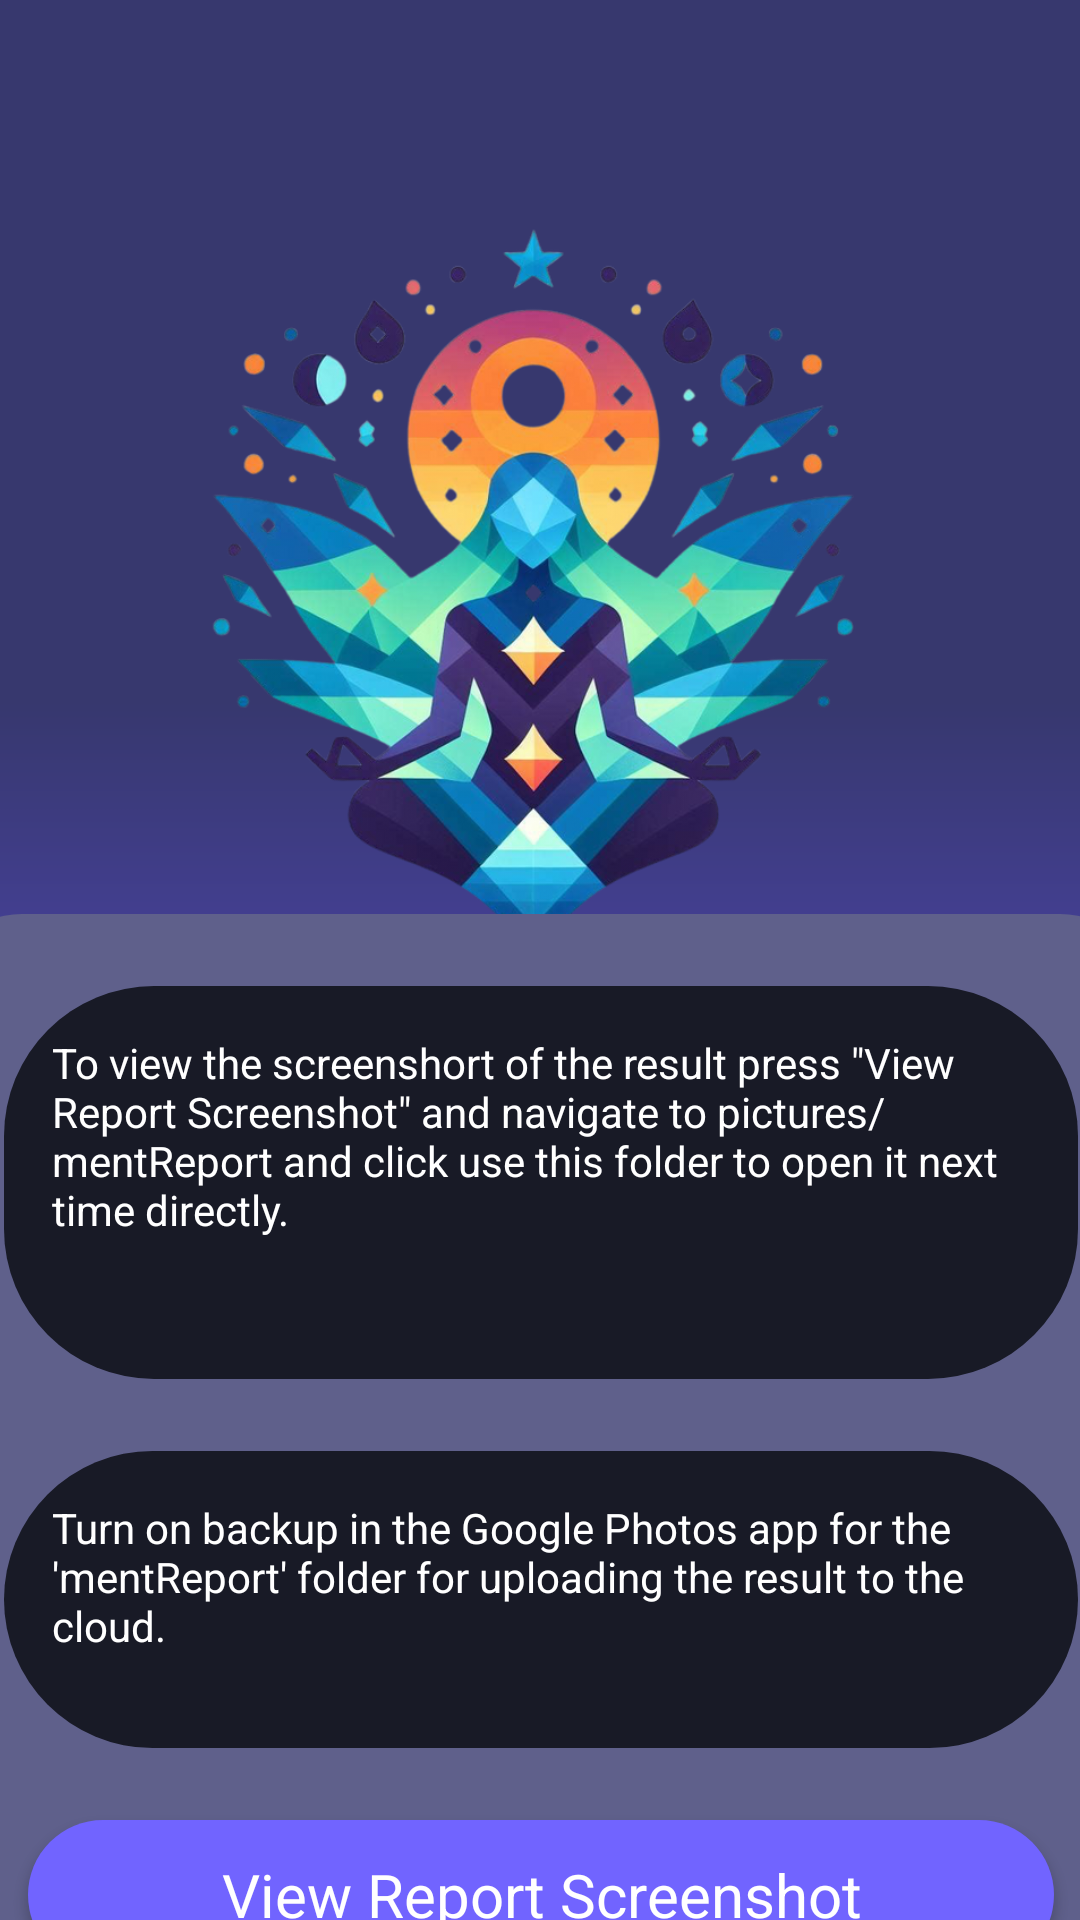

Here is an Android app screen rendered from its layout file. Give the layout XML and the strings, colors and styles it references.
<!-- AndroidManifest.xml: application theme Theme.Project872 -->
<!-- res/layout/activity_report.xml -->
<?xml version="1.0" encoding="utf-8"?>
<androidx.constraintlayout.widget.ConstraintLayout xmlns:android="http://schemas.android.com/apk/res/android"
    xmlns:app="http://schemas.android.com/apk/res-auto"
    xmlns:tools="http://schemas.android.com/tools"
    android:layout_width="match_parent"
    android:layout_height="match_parent"
    android:background="#37386e">

    <ImageView
        android:id="@+id/imageView8"
        android:layout_width="wrap_content"
        android:layout_height="wrap_content"
        android:layout_marginTop="4dp"
        app:layout_constraintEnd_toEndOf="parent"
        app:layout_constraintHorizontal_bias="0.0"
        app:layout_constraintStart_toStartOf="parent"
        app:layout_constraintTop_toTopOf="parent"
        app:srcCompat="@drawable/back_3" />

    <ImageView
        android:id="@+id/imageView9"
        android:layout_width="290dp"
        android:layout_height="314dp"
        app:layout_constraintBottom_toBottomOf="@+id/imageView8"
        app:layout_constraintEnd_toEndOf="@+id/imageView8"
        app:layout_constraintHorizontal_bias="0.495"
        app:layout_constraintStart_toStartOf="parent"
        app:layout_constraintTop_toTopOf="@+id/imageView8"
        app:layout_constraintVertical_bias="0.41"
        app:srcCompat="@drawable/designer_21_removebg" />

    <LinearLayout
        android:layout_width="406dp"
        android:layout_height="445dp"
        android:layout_marginTop="17dp"
        android:layout_marginBottom="16dp"
        android:background="@drawable/background_purple_1"
        android:orientation="vertical"
        app:layout_constraintBottom_toBottomOf="parent"
        app:layout_constraintEnd_toEndOf="parent"
        app:layout_constraintStart_toStartOf="parent"
        app:layout_constraintTop_toBottomOf="@+id/imageView8">

        <TextView
            android:layout_width="match_parent"
            android:layout_height="131dp"
            android:layout_marginStart="24dp"
            android:layout_marginTop="24dp"
            android:layout_marginEnd="24dp"
            android:background="@drawable/background_edittext"
            android:drawablePadding="16dp"
            android:ems="10"
            android:hint="To view the screenshort of the result press &quot;View Report Screenshot&quot; and navigate to pictures/ mentReport and click use this folder to open it next time directly."

            android:padding="16dp"
            android:textColorHint="#ffffff" />

        <TextView
            android:layout_width="match_parent"
            android:layout_height="99dp"
            android:layout_marginStart="24dp"
            android:layout_marginTop="24dp"
            android:layout_marginEnd="24dp"
            android:background="@drawable/background_edittext"
            android:drawablePadding="16dp"
            android:ems="10"
            android:hint="Turn on backup in the Google Photos app for the 'mentReport' folder for uploading the result to the cloud."

            android:padding="16dp"
            android:textColorHint="#ffffff" />

        <Button
            android:id="@+id/button_view_screenshot"

            style="@android:style/Widget.Button"
            android:layout_width="match_parent"
            android:layout_height="50dp"
            android:layout_marginStart="32dp"
            android:layout_marginTop="24dp"
            android:layout_marginEnd="32dp"
            android:layout_marginBottom="24dp"
            android:background="@drawable/background_button"
            android:text="View Report Screenshot"
            android:textColor="#ffffff"
            android:textSize="20sp" />

    </LinearLayout>
</androidx.constraintlayout.widget.ConstraintLayout>
<!-- resources referenced by this layout -->
<resources>
  <!-- drawable back_3: png bitmap (drawable-hdpi, 13557 bytes) -->
  <!-- drawable background_button (drawable) -->
  <?xml version="1.0" encoding="utf-8"?>
  
  <selector xmlns:android="http://schemas.android.com/apk/res/android">
  <item>
      <shape android:shape="rectangle">
          <solid android:color="#7164FF"/>
          <corners android:radius="50dp"/>
      </shape>
  </item>
  </selector>
  <!-- drawable background_edittext (drawable) -->
  <?xml version="1.0" encoding="utf-8"?>
  
  <selector xmlns:android="http://schemas.android.com/apk/res/android">
  <item>
      <shape android:shape="rectangle">
          <solid android:color="#181A26"/>
          <corners android:radius="50dp"/>
      </shape>
  </item>
  </selector>
  <!-- drawable background_purple_1 (drawable) -->
  <?xml version="1.0" encoding="utf-8"?>
  
  <selector xmlns:android="http://schemas.android.com/apk/res/android">
  <item>
      <shape android:shape="rectangle">
          <solid android:color="#5F608B" />
          <corners android:radius="30dp"/>
      </shape>
  </item>
  </selector>
  <!-- drawable designer_21_removebg: png bitmap (drawable-hdpi, 176525 bytes) -->
  <style name="Theme.Project872" parent="Theme.AppCompat.DayNight.NoActionBar">
          
          <item name="colorPrimary">@color/purple_500</item>
          <item name="colorPrimaryVariant">@color/purple_700</item>
          <item name="colorOnPrimary">@color/white</item>
          
          <item name="colorSecondary">@color/teal_200</item>
          <item name="colorSecondaryVariant">@color/teal_700</item>
          <item name="colorOnSecondary">@color/black</item>
          
          <item name="android:statusBarColor" tools:targetApi="l">?attr/colorPrimaryVariant</item>
          
      </style>
  <!-- not gathered from this repository: default colours our renderer supplied (Android Studio template values) -->
  <color name="purple_500">#FF6200EE</color>
  <color name="purple_700">#FF3700B3</color>
  <color name="teal_200">#FF03DAC5</color>
  <color name="teal_700">#FF018786</color>
  <color name="black">#FF000000</color>
  <color name="white">#FFFFFFFF</color>
</resources>
